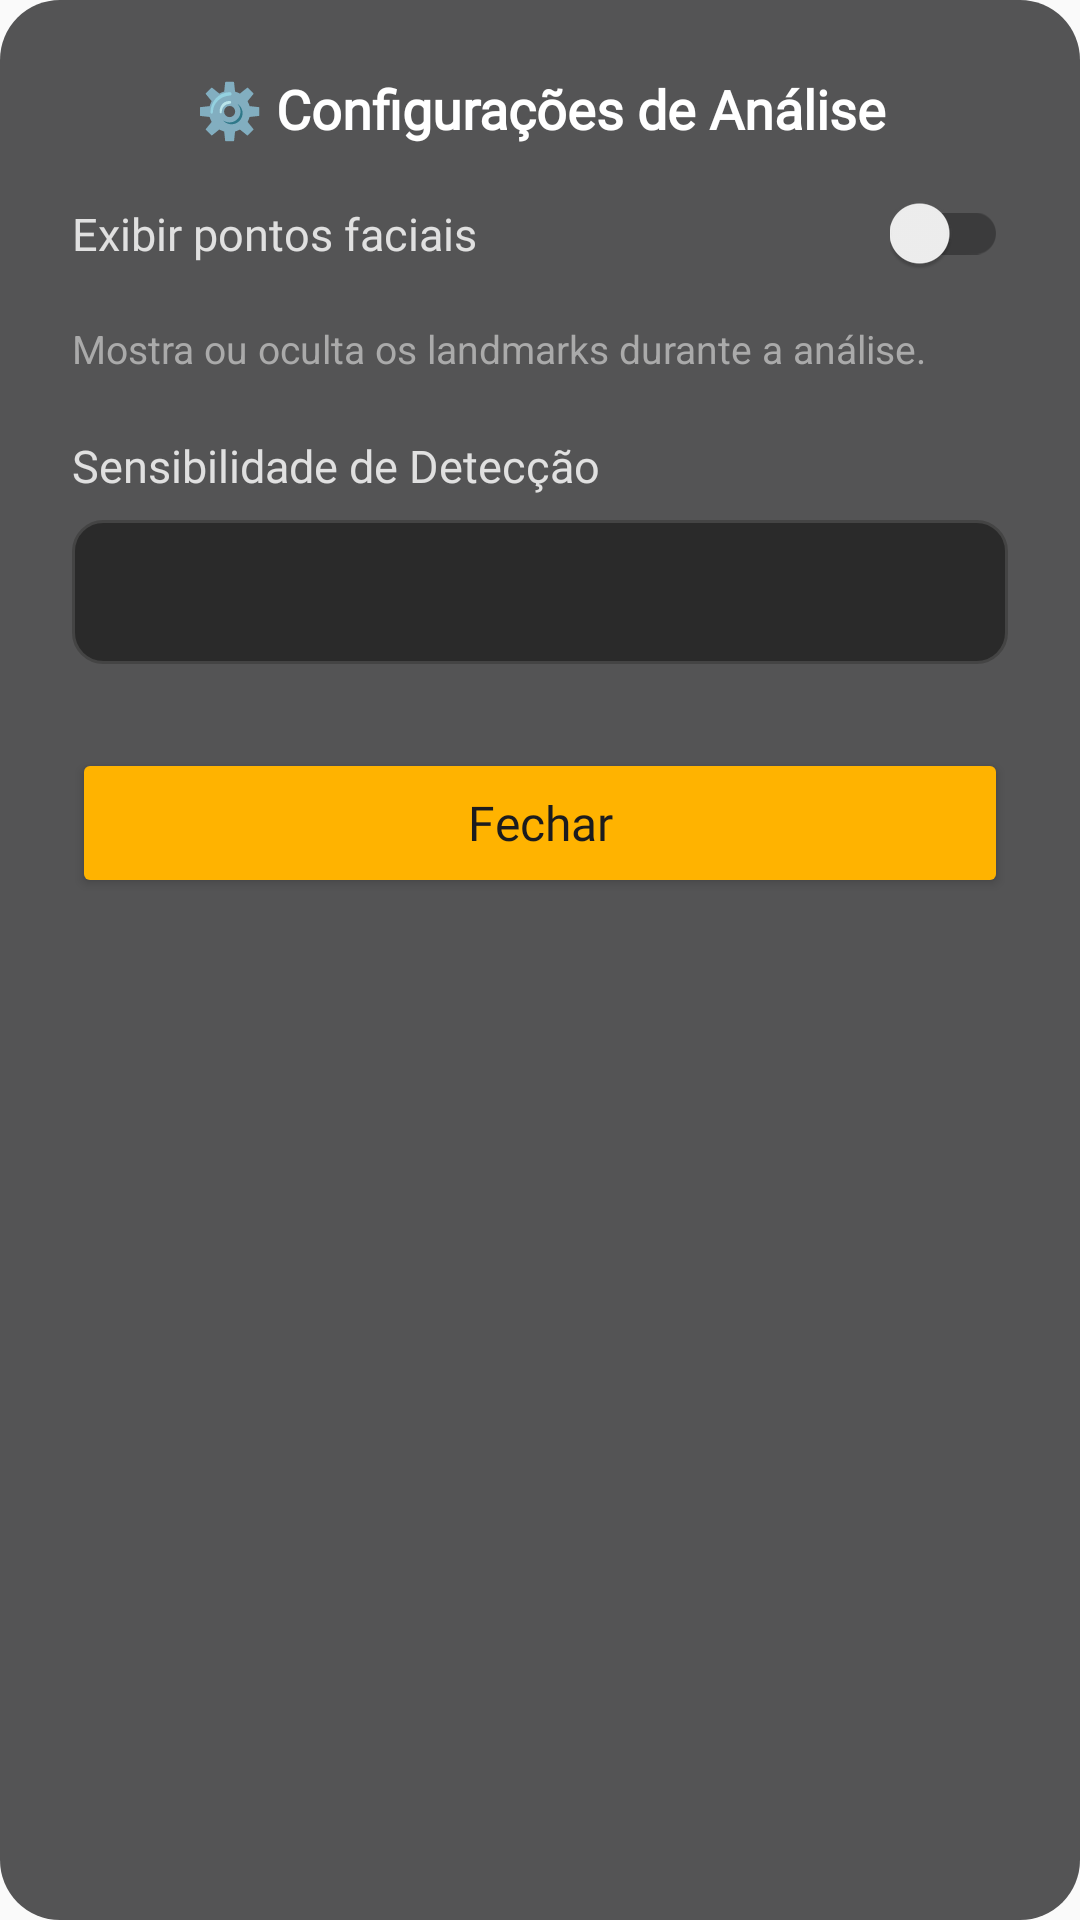

Layout XML and referenced resources for this Android screen:
<!-- AndroidManifest.xml: application theme AppTheme -->
<!-- res/layout/dialog_analysis_settings.xml -->
<?xml version="1.0" encoding="utf-8"?>
<LinearLayout xmlns:android="http://schemas.android.com/apk/res/android"
    xmlns:tools="http://schemas.android.com/tools"
    android:layout_width="match_parent"
    android:layout_height="wrap_content"
    android:orientation="vertical"
    android:background="@drawable/dialog_bg_blur"
    android:padding="24dp">

    
    <TextView
        android:layout_width="match_parent"
        android:layout_height="wrap_content"
        android:text="⚙️ Configurações de Análise"
        android:textSize="18sp"
        android:textStyle="bold"
        android:textColor="#FFFFFF"
        android:fontFamily="@font/poppins_semibold"
        android:gravity="center"
        android:layout_marginBottom="16dp" />

    
    <LinearLayout
        android:layout_width="match_parent"
        android:layout_height="wrap_content"
        android:orientation="horizontal"
        android:gravity="center_vertical"
        android:layout_marginBottom="16dp">

        <TextView
            android:layout_width="0dp"
            android:layout_weight="1"
            android:layout_height="wrap_content"
            android:text="Exibir pontos faciais"
            android:textColor="#E0E0E0"
            android:textSize="15sp"
            android:fontFamily="@font/poppins_regular" />

        <androidx.appcompat.widget.SwitchCompat
            android:id="@+id/switchShowLandmarks"
            android:layout_width="wrap_content"
            android:layout_height="wrap_content"
            android:thumbTint="#FFB300"
            android:trackTint="#666666"
            tools:ignore="TouchTargetSizeCheck" />
    </LinearLayout>

    
    <TextView
        android:layout_width="match_parent"
        android:layout_height="wrap_content"
        android:text="Mostra ou oculta os landmarks durante a análise."
        android:textColor="#AAAAAA"
        android:textSize="13sp"
        android:layout_marginBottom="20dp" />

    
    <TextView
        android:layout_width="match_parent"
        android:layout_height="wrap_content"
        android:text="Sensibilidade de Detecção"
        android:textColor="#E0E0E0"
        android:textSize="15sp"
        android:fontFamily="@font/poppins_regular"
        android:layout_marginBottom="8dp" />

    <Spinner
        android:id="@+id/spinnerSensitivity"
        android:layout_width="match_parent"
        android:layout_height="48dp"
        android:background="@drawable/spinner_bg_dark"
        android:paddingStart="12dp"
        android:paddingEnd="12dp"
        android:popupBackground="#2A2A2A"
        android:textAlignment="center" />

    
    <Button
        android:id="@+id/btnCloseDialog"
        android:layout_width="match_parent"
        android:layout_height="50dp"
        android:text="@string/fechar"
        android:textAllCaps="false"
        android:fontFamily="@font/poppins_semibold"
        android:textColor="#1C1C1E"
        android:textSize="16sp"
        android:layout_marginTop="28dp"
        android:backgroundTint="#FFB300"
        android:elevation="4dp" />
</LinearLayout>
<!-- resources referenced by this layout -->
<resources>
  <!-- drawable dialog_bg_blur (drawable) -->
  <shape xmlns:android="http://schemas.android.com/apk/res/android"
      android:shape="rectangle">
      <solid android:color="#BF1C1C1E" />
      <corners android:radius="20dp" />
  </shape>
  <!-- drawable spinner_bg_dark (drawable) -->
  <shape xmlns:android="http://schemas.android.com/apk/res/android"
      android:shape="rectangle">
      <solid android:color="#2A2A2A" />
      <corners android:radius="10dp" />
      <stroke android:color="#444444" android:width="1dp" />
  </shape>
  <string name="fechar">Fechar</string>
  <style name="AppTheme" parent="Theme.AppCompat.DayNight.NoActionBar">
          
          <item name="android:windowFullscreen">false</item>
      </style>
</resources>
